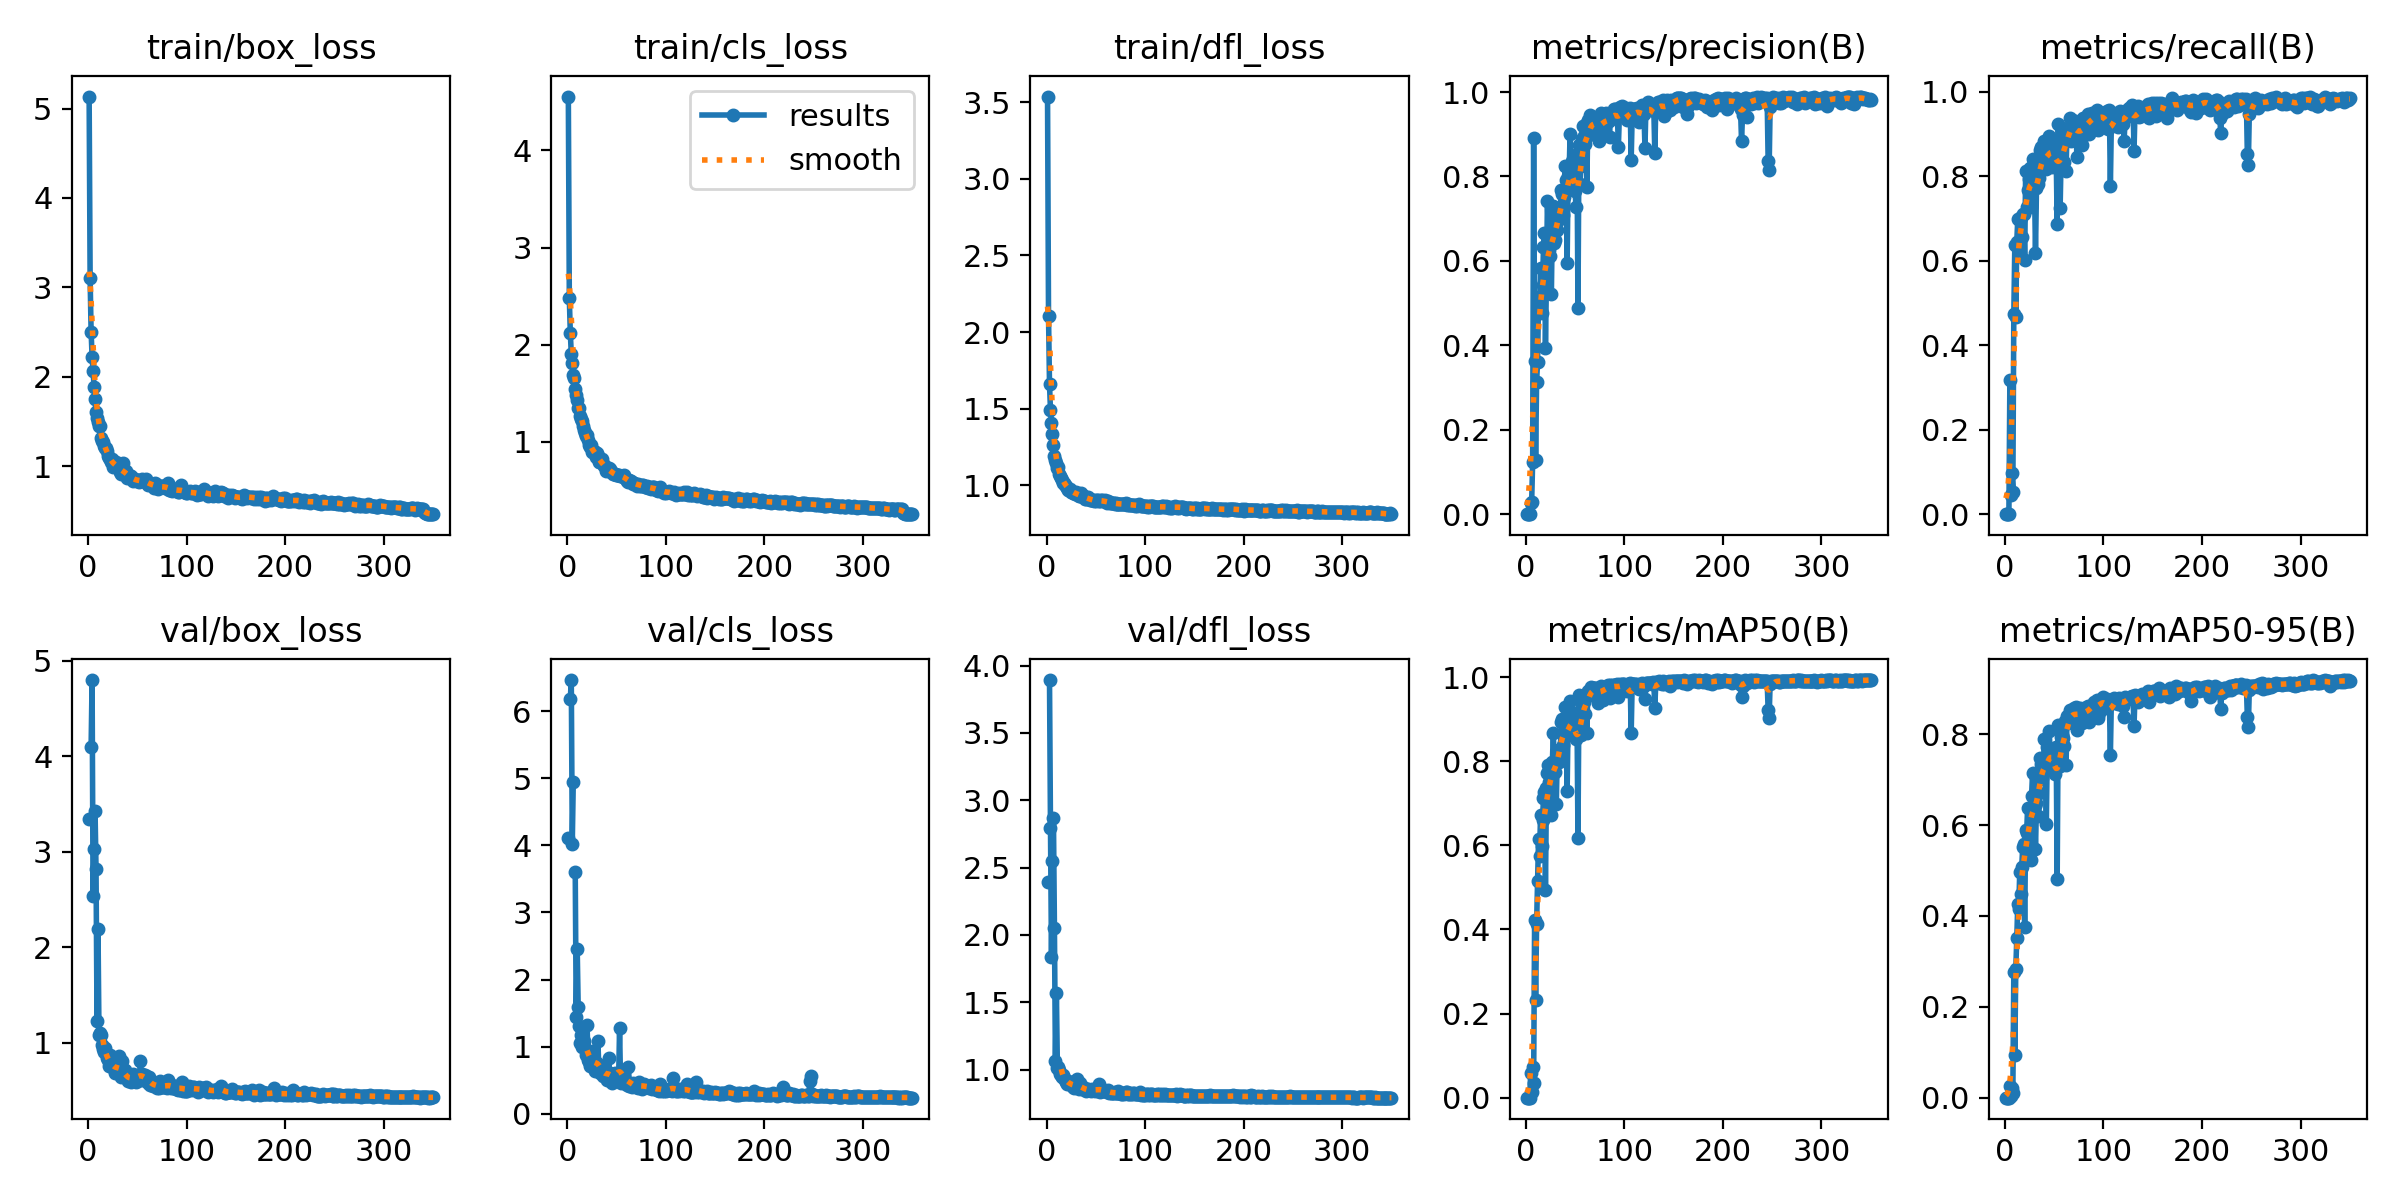

The file beside this chart, header and first rows:
epoch, time, train/box_loss, train/cls_loss, train/dfl_loss, metrics/precision(B), metrics/recall(B), metrics/mAP50(B), metrics/mAP50-95(B), val/box_loss, val/cls_loss, val/dfl_loss, lr/pg0, lr/pg1, lr/pg2
1, 10.81, 5.134, 4.554, 3.538, 0, 0, 0, 0, 3.34, 4.116, 2.393, 0.0829, 0.0019, 0.0019
2, 16.85, 3.099, 2.477, 2.106, 0, 0, 0, 0, nan, nan, nan, 0.06489, 0.003889, 0.003889
3, 22.34, 2.504, 2.125, 1.659, 0, 0, 0, 0, 4.099, 6.182, 3.892, 0.04687, 0.005867, 0.005867
4, 27.67, 2.222, 1.903, 1.489, 0, 0, 0, 0, 4.799, 6.461, 2.79, 0.02883, 0.007833, 0.007833
5, 33.26, 2.067, 1.816, 1.404, 0.02572, 0.3182, 0.05788, 0.02626, 2.54, 4.026, 1.832, 0.01079, 0.009788, 0.009788
6, 38.97, 1.888, 1.692, 1.331, 0.02954, 0.04649, 0.01316, 0.00472, 3.028, 4.938, 2.55, 0.009859, 0.009859, 0.009859
7, 46.63, 1.753, 1.657, 1.264, 0.1241, 0.09708, 0.07251, 0.02062, 3.426, inf, 2.869, 0.00983, 0.00983, 0.00983
8, 52.38, 1.606, 1.549, 1.189, 0.8911, 0.05313, 0.03569, 0.00927, 2.82, 3.609, 2.053, 0.009802, 0.009802, 0.009802
9, 57.87, 1.541, 1.484, 1.163, 0.3618, 0.473, 0.4236, 0.2757, 1.234, 1.44, 1.06, 0.009774, 0.009774, 0.009774
10, 63.37, 1.497, 1.432, 1.144, 0.1275, 0.6363, 0.2327, 0.0944, 2.188, 2.457, 1.569, 0.009745, 0.009745, 0.009745
11, 68.81, 1.444, 1.347, 1.113, 0.3137, 0.4659, 0.4132, 0.2836, 1.087, 1.599, 1.01, 0.009717, 0.009717, 0.009717
12, 74.31, 1.451, 1.35, 1.121, 0.3594, 0.6441, 0.5152, 0.3504, 1.108, 1.317, 1.016, 0.009689, 0.009689, 0.009689
13, 79.75, 1.319, 1.27, 1.075, 0.5147, 0.6987, 0.6159, 0.4256, 1.085, 1.054, 0.9947, 0.009661, 0.009661, 0.009661
14, 85.3, 1.281, 1.238, 1.059, 0.4832, 0.6245, 0.5744, 0.415, 0.9819, 1.168, 0.9648, 0.009632, 0.009632, 0.009632
15, 90.71, 1.272, 1.211, 1.045, 0.5838, 0.696, 0.6715, 0.497, 0.9347, 0.9905, 0.9582, 0.009604, 0.009604, 0.009604
16, 96.17, 1.223, 1.16, 1.034, 0.4777, 0.7044, 0.5975, 0.4488, 0.8998, 1.091, 0.9449, 0.009576, 0.009576, 0.009576
17, 101.6, 1.205, 1.124, 1.016, 0.5421, 0.6562, 0.6611, 0.5068, 0.9504, 1.085, 0.9568, 0.009547, 0.009547, 0.009547
18, 107, 1.207, 1.094, 1.015, 0.6321, 0.7098, 0.7118, 0.5517, 0.8916, 0.9821, 0.934, 0.009519, 0.009519, 0.009519
19, 112.6, 1.174, 1.056, 1.002, 0.6656, 0.7109, 0.7277, 0.5575, 0.8382, 0.8727, 0.9198, 0.009491, 0.009491, 0.009491
20, 118, 1.108, 1.067, 0.9978, 0.3947, 0.6018, 0.4929, 0.3755, 0.8173, 1.327, 0.9086, 0.009463, 0.009463, 0.009463
21, 123.3, 1.09, 1.017, 0.983, 0.5569, 0.8129, 0.7359, 0.5891, 0.7566, 0.796, 0.8935, 0.009434, 0.009434, 0.009434
22, 128.7, 1.082, 0.9659, 0.9693, 0.7425, 0.7266, 0.7731, 0.5827, 0.8694, 0.7662, 0.918, 0.009406, 0.009406, 0.009406
23, 134.1, 1.046, 0.949, 0.9664, 0.6527, 0.7671, 0.7919, 0.6381, 0.7582, 0.7136, 0.891, 0.009378, 0.009378, 0.009378
24, 139.5, 1.076, 0.972, 0.9749, 0.6259, 0.7931, 0.7505, 0.5914, 0.75, 0.7785, 0.8902, 0.009349, 0.009349, 0.009349
25, 145.1, 0.9926, 0.8979, 0.9534, 0.6112, 0.8197, 0.7468, 0.5932, 0.7528, 0.7702, 0.8915, 0.009321, 0.009321, 0.009321
26, 150.6, 1.008, 0.9032, 0.9591, 0.5207, 0.726, 0.6722, 0.5233, 0.8238, 0.9407, 0.9054, 0.009293, 0.009293, 0.009293
27, 156, 1.01, 0.904, 0.9479, 0.7016, 0.7898, 0.7977, 0.6639, 0.6869, 0.6928, 0.8731, 0.009265, 0.009265, 0.009265
28, 161.4, 1.047, 0.9003, 0.9542, 0.7296, 0.8418, 0.8675, 0.7137, 0.6965, 0.6349, 0.8649, 0.009236, 0.009236, 0.009236
29, 166.9, 1.003, 0.8482, 0.9454, 0.6435, 0.8343, 0.7876, 0.6427, 0.7493, 0.7279, 0.8749, 0.009208, 0.009208, 0.009208
30, 172.3, 1.02, 0.8871, 0.9551, 0.6499, 0.7754, 0.7756, 0.6429, 0.6968, 0.7603, 0.8714, 0.00918, 0.00918, 0.00918
31, 177.9, 0.9743, 0.8509, 0.9421, 0.6753, 0.6171, 0.6986, 0.5463, 0.8587, 1.081, 0.9277, 0.009151, 0.009151, 0.009151
32, 183.3, 0.9331, 0.7981, 0.9352, 0.6735, 0.7729, 0.8147, 0.6493, 0.7287, 0.6665, 0.88, 0.009123, 0.009123, 0.009123
33, 188.7, 0.9164, 0.7915, 0.9287, 0.7078, 0.8037, 0.8261, 0.6975, 0.6428, 0.6163, 0.8576, 0.009095, 0.009095, 0.009095
34, 194.2, 0.9421, 0.7936, 0.9299, 0.7059, 0.7811, 0.7991, 0.6188, 0.8057, 0.692, 0.9001, 0.009067, 0.009067, 0.009067
35, 199.6, 1.031, 0.825, 0.9474, 0.7003, 0.7965, 0.8198, 0.6708, 0.728, 0.648, 0.8675, 0.009038, 0.009038, 0.009038
36, 205, 0.9296, 0.7725, 0.9331, 0.7685, 0.8621, 0.8926, 0.7475, 0.6492, 0.5654, 0.858, 0.00901, 0.00901, 0.00901
37, 210.7, 0.9288, 0.752, 0.9253, 0.7577, 0.8687, 0.9012, 0.7349, 0.718, 0.5781, 0.8679, 0.008982, 0.008982, 0.008982
38, 216.1, 0.945, 0.7506, 0.9303, 0.709, 0.8241, 0.8377, 0.7035, 0.656, 0.6488, 0.8537, 0.008953, 0.008953, 0.008953
39, 221.6, 0.8707, 0.7044, 0.9084, 0.7513, 0.8345, 0.8625, 0.726, 0.6453, 0.5681, 0.851, 0.008925, 0.008925, 0.008925
40, 227, 0.8965, 0.7092, 0.9128, 0.8239, 0.8841, 0.928, 0.7903, 0.6014, 0.5065, 0.8431, 0.008897, 0.008897, 0.008897
41, 232.5, 0.9001, 0.7257, 0.9153, 0.7921, 0.8248, 0.8777, 0.7407, 0.6157, 0.5488, 0.8521, 0.008869, 0.008869, 0.008869
42, 238, 0.8879, 0.7315, 0.9258, 0.5962, 0.8182, 0.7302, 0.6028, 0.6631, 0.8366, 0.8592, 0.00884, 0.00884, 0.00884
43, 243.5, 0.8892, 0.7194, 0.9129, 0.8001, 0.826, 0.9008, 0.772, 0.5937, 0.6036, 0.8446, 0.008812, 0.008812, 0.008812
44, 248.9, 0.8677, 0.6949, 0.9051, 0.8068, 0.8507, 0.8802, 0.7324, 0.6343, 0.5476, 0.8507, 0.008784, 0.008784, 0.008784
45, 254.3, 0.8711, 0.6851, 0.9056, 0.9005, 0.8957, 0.9438, 0.8065, 0.6109, 0.4671, 0.8422, 0.008755, 0.008755, 0.008755
46, 259.8, 0.8352, 0.6714, 0.903, 0.8208, 0.8469, 0.8859, 0.7459, 0.6761, 0.5576, 0.8546, 0.008727, 0.008727, 0.008727
47, 265.2, 0.8455, 0.6663, 0.9007, 0.8356, 0.8879, 0.9174, 0.7641, 0.6666, 0.5033, 0.8514, 0.008699, 0.008699, 0.008699
48, 270.8, 0.8551, 0.6663, 0.9002, 0.825, 0.8226, 0.8862, 0.7474, 0.633, 0.6098, 0.8467, 0.008671, 0.008671, 0.008671
49, 276.2, 0.8414, 0.6601, 0.9034, 0.7687, 0.8665, 0.8887, 0.7627, 0.5946, 0.5676, 0.8416, 0.008642, 0.008642, 0.008642
50, 281.7, 0.8336, 0.6585, 0.8986, 0.7667, 0.8719, 0.895, 0.7593, 0.602, 0.5309, 0.8453, 0.008614, 0.008614, 0.008614
51, 287.1, 0.8484, 0.6582, 0.9029, 0.7286, 0.8735, 0.853, 0.7127, 0.6559, 0.5569, 0.8477, 0.008586, 0.008586, 0.008586
52, 292.6, 0.8196, 0.6566, 0.901, 0.8532, 0.849, 0.9053, 0.7706, 0.6263, 0.4884, 0.8437, 0.008557, 0.008557, 0.008557
53, 298, 0.8333, 0.6485, 0.8981, 0.4883, 0.6874, 0.6185, 0.4811, 0.8124, 1.276, 0.8955, 0.008529, 0.008529, 0.008529
54, 303.6, 0.8323, 0.6503, 0.8989, 0.8758, 0.9238, 0.9577, 0.8212, 0.6101, 0.4592, 0.8351, 0.008501, 0.008501, 0.008501
55, 309.1, 0.8541, 0.6508, 0.9023, 0.7821, 0.8729, 0.8847, 0.7288, 0.6702, 0.5407, 0.8544, 0.008473, 0.008473, 0.008473
56, 314.5, 0.841, 0.6478, 0.9009, 0.8258, 0.7251, 0.8629, 0.7304, 0.6213, 0.6417, 0.8414, 0.008444, 0.008444, 0.008444
57, 319.9, 0.8325, 0.6594, 0.8943, 0.8891, 0.8468, 0.941, 0.7934, 0.6125, 0.4972, 0.8435, 0.008416, 0.008416, 0.008416
58, 325.3, 0.8382, 0.6351, 0.8978, 0.9201, 0.887, 0.9498, 0.7978, 0.6617, 0.4668, 0.8483, 0.008388, 0.008388, 0.008388
59, 330.8, 0.8495, 0.6322, 0.9011, 0.897, 0.8774, 0.9412, 0.7913, 0.6501, 0.4798, 0.8432, 0.008359, 0.008359, 0.008359
60, 336.3, 0.8058, 0.6146, 0.8923, 0.8778, 0.8341, 0.9134, 0.7736, 0.6105, 0.4845, 0.8402, 0.008331, 0.008331, 0.008331
... 290 more rows
